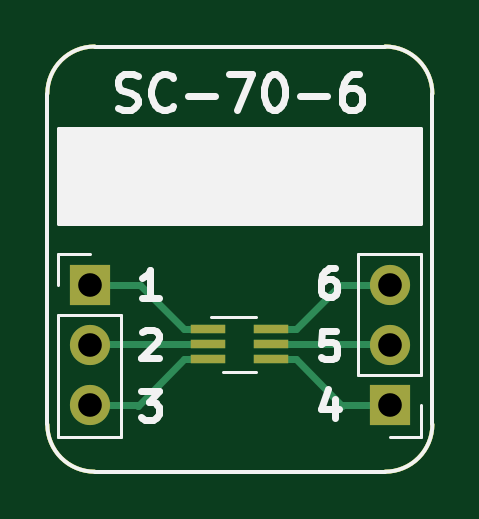
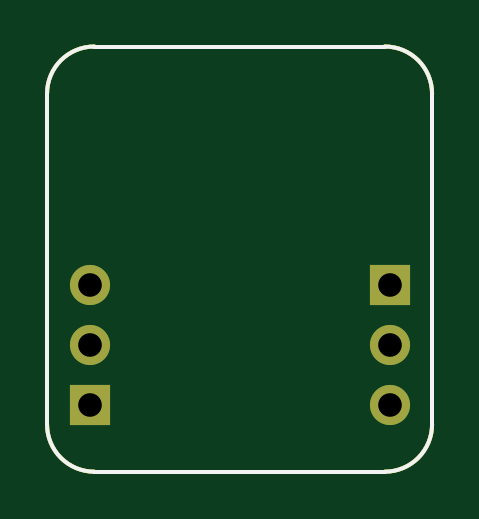
Circuit board: 11 layer files. Board 16.3 x 18.0 mm.
- bottom_copper: BRK-SC-70-6-B_Cu.gbr (1419 bytes)
- bottom_mask: BRK-SC-70-6-B_Mask.gbr (1320 bytes)
- paste: BRK-SC-70-6-B_Paste.gbr (1095 bytes)
- bottom_silk: BRK-SC-70-6-B_SilkS.gbr (1096 bytes)
- outline: BRK-SC-70-6-Edge_Cuts.gbr (1062 bytes)
- top_copper: BRK-SC-70-6-F_Cu.gbr (2581 bytes)
- top_mask: BRK-SC-70-6-F_Mask.gbr (1497 bytes)
- paste: BRK-SC-70-6-F_Paste.gbr (1272 bytes)
- top_silk: BRK-SC-70-6-F_SilkS.gbr (5979 bytes)
- drill: BRK-SC-70-6-NPTH.drl (318 bytes)
- drill: BRK-SC-70-6-PTH.drl (423 bytes)

=== bottom_copper: BRK-SC-70-6-B_Cu.gbr ===
G04 #@! TF.GenerationSoftware,KiCad,Pcbnew,5.1.6-c6e7f7d~86~ubuntu20.04.1*
G04 #@! TF.CreationDate,2020-05-17T01:14:19+03:00*
G04 #@! TF.ProjectId,BRK-SC-70-6,42524b2d-5343-42d3-9730-2d362e6b6963,v1.1*
G04 #@! TF.SameCoordinates,Original*
G04 #@! TF.FileFunction,Copper,L2,Bot*
G04 #@! TF.FilePolarity,Positive*
%FSLAX46Y46*%
G04 Gerber Fmt 4.6, Leading zero omitted, Abs format (unit mm)*
G04 Created by KiCad (PCBNEW 5.1.6-c6e7f7d~86~ubuntu20.04.1) date 2020-05-17 01:14:19*
%MOMM*%
%LPD*%
G01*
G04 APERTURE LIST*
G04 #@! TA.AperFunction,Profile*
%ADD10C,0.150000*%
G04 #@! TD*
G04 #@! TA.AperFunction,ComponentPad*
%ADD11O,1.700000X1.700000*%
G04 #@! TD*
G04 #@! TA.AperFunction,ComponentPad*
%ADD12R,1.700000X1.700000*%
G04 #@! TD*
G04 APERTURE END LIST*
D10*
X53000000Y-68000000D02*
G75*
G02*
X51000000Y-66000000I0J2000000D01*
G01*
X67300000Y-66000000D02*
G75*
G02*
X65300000Y-68000000I-2000000J0D01*
G01*
X65300000Y-50000000D02*
G75*
G02*
X67300000Y-52000000I0J-2000000D01*
G01*
X51000000Y-52000000D02*
G75*
G02*
X53000000Y-50000000I2000000J0D01*
G01*
X65300000Y-68000000D02*
X53000000Y-68000000D01*
X67300000Y-52000000D02*
X67300000Y-66000000D01*
X53000000Y-50000000D02*
X65300000Y-50000000D01*
X51000000Y-66000000D02*
X51000000Y-52000000D01*
D11*
X65500000Y-60100000D03*
X65500000Y-62640000D03*
D12*
X65500000Y-65180000D03*
D11*
X52800000Y-65180000D03*
X52800000Y-62640000D03*
D12*
X52800000Y-60100000D03*
M02*

=== bottom_mask: BRK-SC-70-6-B_Mask.gbr ===
G04 #@! TF.GenerationSoftware,KiCad,Pcbnew,5.1.6-c6e7f7d~86~ubuntu20.04.1*
G04 #@! TF.CreationDate,2020-05-17T01:14:19+03:00*
G04 #@! TF.ProjectId,BRK-SC-70-6,42524b2d-5343-42d3-9730-2d362e6b6963,v1.1*
G04 #@! TF.SameCoordinates,Original*
G04 #@! TF.FileFunction,Soldermask,Bot*
G04 #@! TF.FilePolarity,Negative*
%FSLAX46Y46*%
G04 Gerber Fmt 4.6, Leading zero omitted, Abs format (unit mm)*
G04 Created by KiCad (PCBNEW 5.1.6-c6e7f7d~86~ubuntu20.04.1) date 2020-05-17 01:14:19*
%MOMM*%
%LPD*%
G01*
G04 APERTURE LIST*
G04 #@! TA.AperFunction,Profile*
%ADD10C,0.150000*%
G04 #@! TD*
%ADD11O,1.700000X1.700000*%
%ADD12R,1.700000X1.700000*%
G04 APERTURE END LIST*
D10*
X53000000Y-68000000D02*
G75*
G02*
X51000000Y-66000000I0J2000000D01*
G01*
X67300000Y-66000000D02*
G75*
G02*
X65300000Y-68000000I-2000000J0D01*
G01*
X65300000Y-50000000D02*
G75*
G02*
X67300000Y-52000000I0J-2000000D01*
G01*
X51000000Y-52000000D02*
G75*
G02*
X53000000Y-50000000I2000000J0D01*
G01*
X65300000Y-68000000D02*
X53000000Y-68000000D01*
X67300000Y-52000000D02*
X67300000Y-66000000D01*
X53000000Y-50000000D02*
X65300000Y-50000000D01*
X51000000Y-66000000D02*
X51000000Y-52000000D01*
D11*
X65500000Y-60100000D03*
X65500000Y-62640000D03*
D12*
X65500000Y-65180000D03*
D11*
X52800000Y-65180000D03*
X52800000Y-62640000D03*
D12*
X52800000Y-60100000D03*
M02*

=== paste: BRK-SC-70-6-B_Paste.gbr ===
G04 #@! TF.GenerationSoftware,KiCad,Pcbnew,5.1.6-c6e7f7d~86~ubuntu20.04.1*
G04 #@! TF.CreationDate,2020-05-17T01:14:19+03:00*
G04 #@! TF.ProjectId,BRK-SC-70-6,42524b2d-5343-42d3-9730-2d362e6b6963,v1.1*
G04 #@! TF.SameCoordinates,Original*
G04 #@! TF.FileFunction,Paste,Bot*
G04 #@! TF.FilePolarity,Positive*
%FSLAX46Y46*%
G04 Gerber Fmt 4.6, Leading zero omitted, Abs format (unit mm)*
G04 Created by KiCad (PCBNEW 5.1.6-c6e7f7d~86~ubuntu20.04.1) date 2020-05-17 01:14:19*
%MOMM*%
%LPD*%
G01*
G04 APERTURE LIST*
G04 #@! TA.AperFunction,Profile*
%ADD10C,0.150000*%
G04 #@! TD*
G04 APERTURE END LIST*
D10*
X53000000Y-68000000D02*
G75*
G02*
X51000000Y-66000000I0J2000000D01*
G01*
X67300000Y-66000000D02*
G75*
G02*
X65300000Y-68000000I-2000000J0D01*
G01*
X65300000Y-50000000D02*
G75*
G02*
X67300000Y-52000000I0J-2000000D01*
G01*
X51000000Y-52000000D02*
G75*
G02*
X53000000Y-50000000I2000000J0D01*
G01*
X65300000Y-68000000D02*
X53000000Y-68000000D01*
X67300000Y-52000000D02*
X67300000Y-66000000D01*
X53000000Y-50000000D02*
X65300000Y-50000000D01*
X51000000Y-66000000D02*
X51000000Y-52000000D01*
M02*

=== bottom_silk: BRK-SC-70-6-B_SilkS.gbr ===
G04 #@! TF.GenerationSoftware,KiCad,Pcbnew,5.1.6-c6e7f7d~86~ubuntu20.04.1*
G04 #@! TF.CreationDate,2020-05-17T01:14:19+03:00*
G04 #@! TF.ProjectId,BRK-SC-70-6,42524b2d-5343-42d3-9730-2d362e6b6963,v1.1*
G04 #@! TF.SameCoordinates,Original*
G04 #@! TF.FileFunction,Legend,Bot*
G04 #@! TF.FilePolarity,Positive*
%FSLAX46Y46*%
G04 Gerber Fmt 4.6, Leading zero omitted, Abs format (unit mm)*
G04 Created by KiCad (PCBNEW 5.1.6-c6e7f7d~86~ubuntu20.04.1) date 2020-05-17 01:14:19*
%MOMM*%
%LPD*%
G01*
G04 APERTURE LIST*
G04 #@! TA.AperFunction,Profile*
%ADD10C,0.150000*%
G04 #@! TD*
G04 APERTURE END LIST*
D10*
X53000000Y-68000000D02*
G75*
G02*
X51000000Y-66000000I0J2000000D01*
G01*
X67300000Y-66000000D02*
G75*
G02*
X65300000Y-68000000I-2000000J0D01*
G01*
X65300000Y-50000000D02*
G75*
G02*
X67300000Y-52000000I0J-2000000D01*
G01*
X51000000Y-52000000D02*
G75*
G02*
X53000000Y-50000000I2000000J0D01*
G01*
X65300000Y-68000000D02*
X53000000Y-68000000D01*
X67300000Y-52000000D02*
X67300000Y-66000000D01*
X53000000Y-50000000D02*
X65300000Y-50000000D01*
X51000000Y-66000000D02*
X51000000Y-52000000D01*
M02*

=== outline: BRK-SC-70-6-Edge_Cuts.gbr ===
G04 #@! TF.GenerationSoftware,KiCad,Pcbnew,5.1.6-c6e7f7d~86~ubuntu20.04.1*
G04 #@! TF.CreationDate,2020-05-17T01:14:19+03:00*
G04 #@! TF.ProjectId,BRK-SC-70-6,42524b2d-5343-42d3-9730-2d362e6b6963,v1.1*
G04 #@! TF.SameCoordinates,Original*
G04 #@! TF.FileFunction,Profile,NP*
%FSLAX46Y46*%
G04 Gerber Fmt 4.6, Leading zero omitted, Abs format (unit mm)*
G04 Created by KiCad (PCBNEW 5.1.6-c6e7f7d~86~ubuntu20.04.1) date 2020-05-17 01:14:19*
%MOMM*%
%LPD*%
G01*
G04 APERTURE LIST*
G04 #@! TA.AperFunction,Profile*
%ADD10C,0.150000*%
G04 #@! TD*
G04 APERTURE END LIST*
D10*
X53000000Y-68000000D02*
G75*
G02*
X51000000Y-66000000I0J2000000D01*
G01*
X67300000Y-66000000D02*
G75*
G02*
X65300000Y-68000000I-2000000J0D01*
G01*
X65300000Y-50000000D02*
G75*
G02*
X67300000Y-52000000I0J-2000000D01*
G01*
X51000000Y-52000000D02*
G75*
G02*
X53000000Y-50000000I2000000J0D01*
G01*
X65300000Y-68000000D02*
X53000000Y-68000000D01*
X67300000Y-52000000D02*
X67300000Y-66000000D01*
X53000000Y-50000000D02*
X65300000Y-50000000D01*
X51000000Y-66000000D02*
X51000000Y-52000000D01*
M02*

=== top_copper: BRK-SC-70-6-F_Cu.gbr ===
G04 #@! TF.GenerationSoftware,KiCad,Pcbnew,5.1.6-c6e7f7d~86~ubuntu20.04.1*
G04 #@! TF.CreationDate,2020-05-17T01:14:19+03:00*
G04 #@! TF.ProjectId,BRK-SC-70-6,42524b2d-5343-42d3-9730-2d362e6b6963,v1.1*
G04 #@! TF.SameCoordinates,Original*
G04 #@! TF.FileFunction,Copper,L1,Top*
G04 #@! TF.FilePolarity,Positive*
%FSLAX46Y46*%
G04 Gerber Fmt 4.6, Leading zero omitted, Abs format (unit mm)*
G04 Created by KiCad (PCBNEW 5.1.6-c6e7f7d~86~ubuntu20.04.1) date 2020-05-17 01:14:19*
%MOMM*%
%LPD*%
G01*
G04 APERTURE LIST*
G04 #@! TA.AperFunction,Profile*
%ADD10C,0.150000*%
G04 #@! TD*
G04 #@! TA.AperFunction,ComponentPad*
%ADD11O,1.700000X1.700000*%
G04 #@! TD*
G04 #@! TA.AperFunction,ComponentPad*
%ADD12R,1.700000X1.700000*%
G04 #@! TD*
G04 #@! TA.AperFunction,SMDPad,CuDef*
%ADD13R,1.500000X0.400000*%
G04 #@! TD*
G04 #@! TA.AperFunction,Conductor*
%ADD14C,0.300000*%
G04 #@! TD*
G04 APERTURE END LIST*
D10*
X53000000Y-68000000D02*
G75*
G02*
X51000000Y-66000000I0J2000000D01*
G01*
X67300000Y-66000000D02*
G75*
G02*
X65300000Y-68000000I-2000000J0D01*
G01*
X65300000Y-50000000D02*
G75*
G02*
X67300000Y-52000000I0J-2000000D01*
G01*
X51000000Y-52000000D02*
G75*
G02*
X53000000Y-50000000I2000000J0D01*
G01*
X65300000Y-68000000D02*
X53000000Y-68000000D01*
X67300000Y-52000000D02*
X67300000Y-66000000D01*
X53000000Y-50000000D02*
X65300000Y-50000000D01*
X51000000Y-66000000D02*
X51000000Y-52000000D01*
D11*
X65500000Y-60100000D03*
X65500000Y-62640000D03*
D12*
X65500000Y-65180000D03*
D11*
X52800000Y-65180000D03*
X52800000Y-62640000D03*
D12*
X52800000Y-60100000D03*
D13*
X60480000Y-61950000D03*
X60480000Y-62600000D03*
X60480000Y-63250000D03*
X57820000Y-63250000D03*
X57820000Y-62600000D03*
X57820000Y-61950000D03*
D14*
X56770000Y-61950000D02*
X54920000Y-60100000D01*
X57820000Y-61950000D02*
X56770000Y-61950000D01*
X54920000Y-60100000D02*
X52800000Y-60100000D01*
X52840000Y-62600000D02*
X52800000Y-62640000D01*
X57820000Y-62600000D02*
X52840000Y-62600000D01*
X56770000Y-63250000D02*
X54820000Y-65200000D01*
X57820000Y-63250000D02*
X56770000Y-63250000D01*
X54800000Y-65180000D02*
X52800000Y-65180000D01*
X54820000Y-65200000D02*
X54800000Y-65180000D01*
X61530000Y-63250000D02*
X63480000Y-65200000D01*
X60480000Y-63250000D02*
X61530000Y-63250000D01*
X63500000Y-65180000D02*
X65500000Y-65180000D01*
X63480000Y-65200000D02*
X63500000Y-65180000D01*
X65460000Y-62600000D02*
X65500000Y-62640000D01*
X60480000Y-62600000D02*
X65460000Y-62600000D01*
X61530000Y-61950000D02*
X63380000Y-60100000D01*
X60480000Y-61950000D02*
X61530000Y-61950000D01*
X63380000Y-60100000D02*
X65500000Y-60100000D01*
M02*

=== top_mask: BRK-SC-70-6-F_Mask.gbr ===
G04 #@! TF.GenerationSoftware,KiCad,Pcbnew,5.1.6-c6e7f7d~86~ubuntu20.04.1*
G04 #@! TF.CreationDate,2020-05-17T01:14:19+03:00*
G04 #@! TF.ProjectId,BRK-SC-70-6,42524b2d-5343-42d3-9730-2d362e6b6963,v1.1*
G04 #@! TF.SameCoordinates,Original*
G04 #@! TF.FileFunction,Soldermask,Top*
G04 #@! TF.FilePolarity,Negative*
%FSLAX46Y46*%
G04 Gerber Fmt 4.6, Leading zero omitted, Abs format (unit mm)*
G04 Created by KiCad (PCBNEW 5.1.6-c6e7f7d~86~ubuntu20.04.1) date 2020-05-17 01:14:19*
%MOMM*%
%LPD*%
G01*
G04 APERTURE LIST*
G04 #@! TA.AperFunction,Profile*
%ADD10C,0.150000*%
G04 #@! TD*
%ADD11O,1.700000X1.700000*%
%ADD12R,1.700000X1.700000*%
%ADD13R,1.500000X0.400000*%
G04 APERTURE END LIST*
D10*
X53000000Y-68000000D02*
G75*
G02*
X51000000Y-66000000I0J2000000D01*
G01*
X67300000Y-66000000D02*
G75*
G02*
X65300000Y-68000000I-2000000J0D01*
G01*
X65300000Y-50000000D02*
G75*
G02*
X67300000Y-52000000I0J-2000000D01*
G01*
X51000000Y-52000000D02*
G75*
G02*
X53000000Y-50000000I2000000J0D01*
G01*
X65300000Y-68000000D02*
X53000000Y-68000000D01*
X67300000Y-52000000D02*
X67300000Y-66000000D01*
X53000000Y-50000000D02*
X65300000Y-50000000D01*
X51000000Y-66000000D02*
X51000000Y-52000000D01*
D11*
X65500000Y-60100000D03*
X65500000Y-62640000D03*
D12*
X65500000Y-65180000D03*
D11*
X52800000Y-65180000D03*
X52800000Y-62640000D03*
D12*
X52800000Y-60100000D03*
D13*
X60480000Y-61950000D03*
X60480000Y-62600000D03*
X60480000Y-63250000D03*
X57820000Y-63250000D03*
X57820000Y-62600000D03*
X57820000Y-61950000D03*
M02*

=== paste: BRK-SC-70-6-F_Paste.gbr ===
G04 #@! TF.GenerationSoftware,KiCad,Pcbnew,5.1.6-c6e7f7d~86~ubuntu20.04.1*
G04 #@! TF.CreationDate,2020-05-17T01:14:19+03:00*
G04 #@! TF.ProjectId,BRK-SC-70-6,42524b2d-5343-42d3-9730-2d362e6b6963,v1.1*
G04 #@! TF.SameCoordinates,Original*
G04 #@! TF.FileFunction,Paste,Top*
G04 #@! TF.FilePolarity,Positive*
%FSLAX46Y46*%
G04 Gerber Fmt 4.6, Leading zero omitted, Abs format (unit mm)*
G04 Created by KiCad (PCBNEW 5.1.6-c6e7f7d~86~ubuntu20.04.1) date 2020-05-17 01:14:19*
%MOMM*%
%LPD*%
G01*
G04 APERTURE LIST*
G04 #@! TA.AperFunction,Profile*
%ADD10C,0.150000*%
G04 #@! TD*
%ADD11R,1.500000X0.400000*%
G04 APERTURE END LIST*
D10*
X53000000Y-68000000D02*
G75*
G02*
X51000000Y-66000000I0J2000000D01*
G01*
X67300000Y-66000000D02*
G75*
G02*
X65300000Y-68000000I-2000000J0D01*
G01*
X65300000Y-50000000D02*
G75*
G02*
X67300000Y-52000000I0J-2000000D01*
G01*
X51000000Y-52000000D02*
G75*
G02*
X53000000Y-50000000I2000000J0D01*
G01*
X65300000Y-68000000D02*
X53000000Y-68000000D01*
X67300000Y-52000000D02*
X67300000Y-66000000D01*
X53000000Y-50000000D02*
X65300000Y-50000000D01*
X51000000Y-66000000D02*
X51000000Y-52000000D01*
D11*
X60480000Y-61950000D03*
X60480000Y-62600000D03*
X60480000Y-63250000D03*
X57820000Y-63250000D03*
X57820000Y-62600000D03*
X57820000Y-61950000D03*
M02*

=== top_silk: BRK-SC-70-6-F_SilkS.gbr ===
G04 #@! TF.GenerationSoftware,KiCad,Pcbnew,5.1.6-c6e7f7d~86~ubuntu20.04.1*
G04 #@! TF.CreationDate,2020-05-17T01:14:19+03:00*
G04 #@! TF.ProjectId,BRK-SC-70-6,42524b2d-5343-42d3-9730-2d362e6b6963,v1.1*
G04 #@! TF.SameCoordinates,Original*
G04 #@! TF.FileFunction,Legend,Top*
G04 #@! TF.FilePolarity,Positive*
%FSLAX46Y46*%
G04 Gerber Fmt 4.6, Leading zero omitted, Abs format (unit mm)*
G04 Created by KiCad (PCBNEW 5.1.6-c6e7f7d~86~ubuntu20.04.1) date 2020-05-17 01:14:19*
%MOMM*%
%LPD*%
G01*
G04 APERTURE LIST*
G04 #@! TA.AperFunction,Profile*
%ADD10C,0.150000*%
G04 #@! TD*
%ADD11C,0.300000*%
%ADD12C,0.150000*%
%ADD13C,0.120000*%
G04 APERTURE END LIST*
D10*
X53000000Y-68000000D02*
G75*
G02*
X51000000Y-66000000I0J2000000D01*
G01*
X67300000Y-66000000D02*
G75*
G02*
X65300000Y-68000000I-2000000J0D01*
G01*
X65300000Y-50000000D02*
G75*
G02*
X67300000Y-52000000I0J-2000000D01*
G01*
X51000000Y-52000000D02*
G75*
G02*
X53000000Y-50000000I2000000J0D01*
G01*
D11*
X63162142Y-64942857D02*
X63162142Y-65742857D01*
X62876428Y-64485714D02*
X62590714Y-65342857D01*
X63333571Y-65342857D01*
X63219285Y-62042857D02*
X62647857Y-62042857D01*
X62590714Y-62614285D01*
X62647857Y-62557142D01*
X62762142Y-62500000D01*
X63047857Y-62500000D01*
X63162142Y-62557142D01*
X63219285Y-62614285D01*
X63276428Y-62728571D01*
X63276428Y-63014285D01*
X63219285Y-63128571D01*
X63162142Y-63185714D01*
X63047857Y-63242857D01*
X62762142Y-63242857D01*
X62647857Y-63185714D01*
X62590714Y-63128571D01*
X63162142Y-59392857D02*
X62933571Y-59392857D01*
X62819285Y-59450000D01*
X62762142Y-59507142D01*
X62647857Y-59678571D01*
X62590714Y-59907142D01*
X62590714Y-60364285D01*
X62647857Y-60478571D01*
X62705000Y-60535714D01*
X62819285Y-60592857D01*
X63047857Y-60592857D01*
X63162142Y-60535714D01*
X63219285Y-60478571D01*
X63276428Y-60364285D01*
X63276428Y-60078571D01*
X63219285Y-59964285D01*
X63162142Y-59907142D01*
X63047857Y-59850000D01*
X62819285Y-59850000D01*
X62705000Y-59907142D01*
X62647857Y-59964285D01*
X62590714Y-60078571D01*
X54966428Y-64592857D02*
X55709285Y-64592857D01*
X55309285Y-65050000D01*
X55480714Y-65050000D01*
X55595000Y-65107142D01*
X55652142Y-65164285D01*
X55709285Y-65278571D01*
X55709285Y-65564285D01*
X55652142Y-65678571D01*
X55595000Y-65735714D01*
X55480714Y-65792857D01*
X55137857Y-65792857D01*
X55023571Y-65735714D01*
X54966428Y-65678571D01*
X55023571Y-62107142D02*
X55080714Y-62050000D01*
X55195000Y-61992857D01*
X55480714Y-61992857D01*
X55595000Y-62050000D01*
X55652142Y-62107142D01*
X55709285Y-62221428D01*
X55709285Y-62335714D01*
X55652142Y-62507142D01*
X54966428Y-63192857D01*
X55709285Y-63192857D01*
X55709285Y-60642857D02*
X55023571Y-60642857D01*
X55366428Y-60642857D02*
X55366428Y-59442857D01*
X55252142Y-59614285D01*
X55137857Y-59728571D01*
X55023571Y-59785714D01*
D10*
X65300000Y-68000000D02*
X53000000Y-68000000D01*
D12*
G36*
X66800000Y-57500000D02*
G01*
X51500000Y-57500000D01*
X51500000Y-53500000D01*
X66800000Y-53500000D01*
X66800000Y-57500000D01*
G37*
X66800000Y-57500000D02*
X51500000Y-57500000D01*
X51500000Y-53500000D01*
X66800000Y-53500000D01*
X66800000Y-57500000D01*
D10*
X67300000Y-52000000D02*
X67300000Y-66000000D01*
D11*
X53971428Y-52607142D02*
X54185714Y-52678571D01*
X54542857Y-52678571D01*
X54685714Y-52607142D01*
X54757142Y-52535714D01*
X54828571Y-52392857D01*
X54828571Y-52250000D01*
X54757142Y-52107142D01*
X54685714Y-52035714D01*
X54542857Y-51964285D01*
X54257142Y-51892857D01*
X54114285Y-51821428D01*
X54042857Y-51750000D01*
X53971428Y-51607142D01*
X53971428Y-51464285D01*
X54042857Y-51321428D01*
X54114285Y-51250000D01*
X54257142Y-51178571D01*
X54614285Y-51178571D01*
X54828571Y-51250000D01*
X56328571Y-52535714D02*
X56257142Y-52607142D01*
X56042857Y-52678571D01*
X55900000Y-52678571D01*
X55685714Y-52607142D01*
X55542857Y-52464285D01*
X55471428Y-52321428D01*
X55400000Y-52035714D01*
X55400000Y-51821428D01*
X55471428Y-51535714D01*
X55542857Y-51392857D01*
X55685714Y-51250000D01*
X55900000Y-51178571D01*
X56042857Y-51178571D01*
X56257142Y-51250000D01*
X56328571Y-51321428D01*
X56971428Y-52107142D02*
X58114285Y-52107142D01*
X58685714Y-51178571D02*
X59685714Y-51178571D01*
X59042857Y-52678571D01*
X60542857Y-51178571D02*
X60685714Y-51178571D01*
X60828571Y-51250000D01*
X60900000Y-51321428D01*
X60971428Y-51464285D01*
X61042857Y-51750000D01*
X61042857Y-52107142D01*
X60971428Y-52392857D01*
X60900000Y-52535714D01*
X60828571Y-52607142D01*
X60685714Y-52678571D01*
X60542857Y-52678571D01*
X60400000Y-52607142D01*
X60328571Y-52535714D01*
X60257142Y-52392857D01*
X60185714Y-52107142D01*
X60185714Y-51750000D01*
X60257142Y-51464285D01*
X60328571Y-51321428D01*
X60400000Y-51250000D01*
X60542857Y-51178571D01*
X61685714Y-52107142D02*
X62828571Y-52107142D01*
X64185714Y-51178571D02*
X63900000Y-51178571D01*
X63757142Y-51250000D01*
X63685714Y-51321428D01*
X63542857Y-51535714D01*
X63471428Y-51821428D01*
X63471428Y-52392857D01*
X63542857Y-52535714D01*
X63614285Y-52607142D01*
X63757142Y-52678571D01*
X64042857Y-52678571D01*
X64185714Y-52607142D01*
X64257142Y-52535714D01*
X64328571Y-52392857D01*
X64328571Y-52035714D01*
X64257142Y-51892857D01*
X64185714Y-51821428D01*
X64042857Y-51750000D01*
X63757142Y-51750000D01*
X63614285Y-51821428D01*
X63542857Y-51892857D01*
X63471428Y-52035714D01*
D10*
X53000000Y-50000000D02*
X65300000Y-50000000D01*
X51000000Y-66000000D02*
X51000000Y-52000000D01*
D13*
X66830000Y-58770000D02*
X64170000Y-58770000D01*
X66830000Y-63910000D02*
X66830000Y-58770000D01*
X64170000Y-63910000D02*
X64170000Y-58770000D01*
X66830000Y-63910000D02*
X64170000Y-63910000D01*
X66830000Y-65180000D02*
X66830000Y-66510000D01*
X66830000Y-66510000D02*
X65500000Y-66510000D01*
X51470000Y-66510000D02*
X54130000Y-66510000D01*
X51470000Y-61370000D02*
X51470000Y-66510000D01*
X54130000Y-61370000D02*
X54130000Y-66510000D01*
X51470000Y-61370000D02*
X54130000Y-61370000D01*
X51470000Y-60100000D02*
X51470000Y-58770000D01*
X51470000Y-58770000D02*
X52800000Y-58770000D01*
X59850000Y-61440000D02*
X57950000Y-61440000D01*
X58450000Y-63760000D02*
X59850000Y-63760000D01*
M02*

=== drill: BRK-SC-70-6-NPTH.drl ===
M48
; DRILL file {KiCad 5.1.6-c6e7f7d~86~ubuntu20.04.1} date Sun May 17 01:14:20 2020
; FORMAT={-:-/ absolute / inch / decimal}
; #@! TF.CreationDate,2020-05-17T01:14:20+03:00
; #@! TF.GenerationSoftware,Kicad,Pcbnew,5.1.6-c6e7f7d~86~ubuntu20.04.1
; #@! TF.FileFunction,NonPlated,1,2,NPTH
FMAT,2
INCH
%
G90
G05
T0
M30

=== drill: BRK-SC-70-6-PTH.drl ===
M48
; DRILL file {KiCad 5.1.6-c6e7f7d~86~ubuntu20.04.1} date Sun May 17 01:14:20 2020
; FORMAT={-:-/ absolute / inch / decimal}
; #@! TF.CreationDate,2020-05-17T01:14:20+03:00
; #@! TF.GenerationSoftware,Kicad,Pcbnew,5.1.6-c6e7f7d~86~ubuntu20.04.1
; #@! TF.FileFunction,Plated,1,2,PTH
FMAT,2
INCH
T1C0.0394
%
G90
G05
T1
X2.0787Y-2.3661
X2.0787Y-2.4661
X2.0787Y-2.5661
X2.5787Y-2.3661
X2.5787Y-2.4661
X2.5787Y-2.5661
T0
M30
